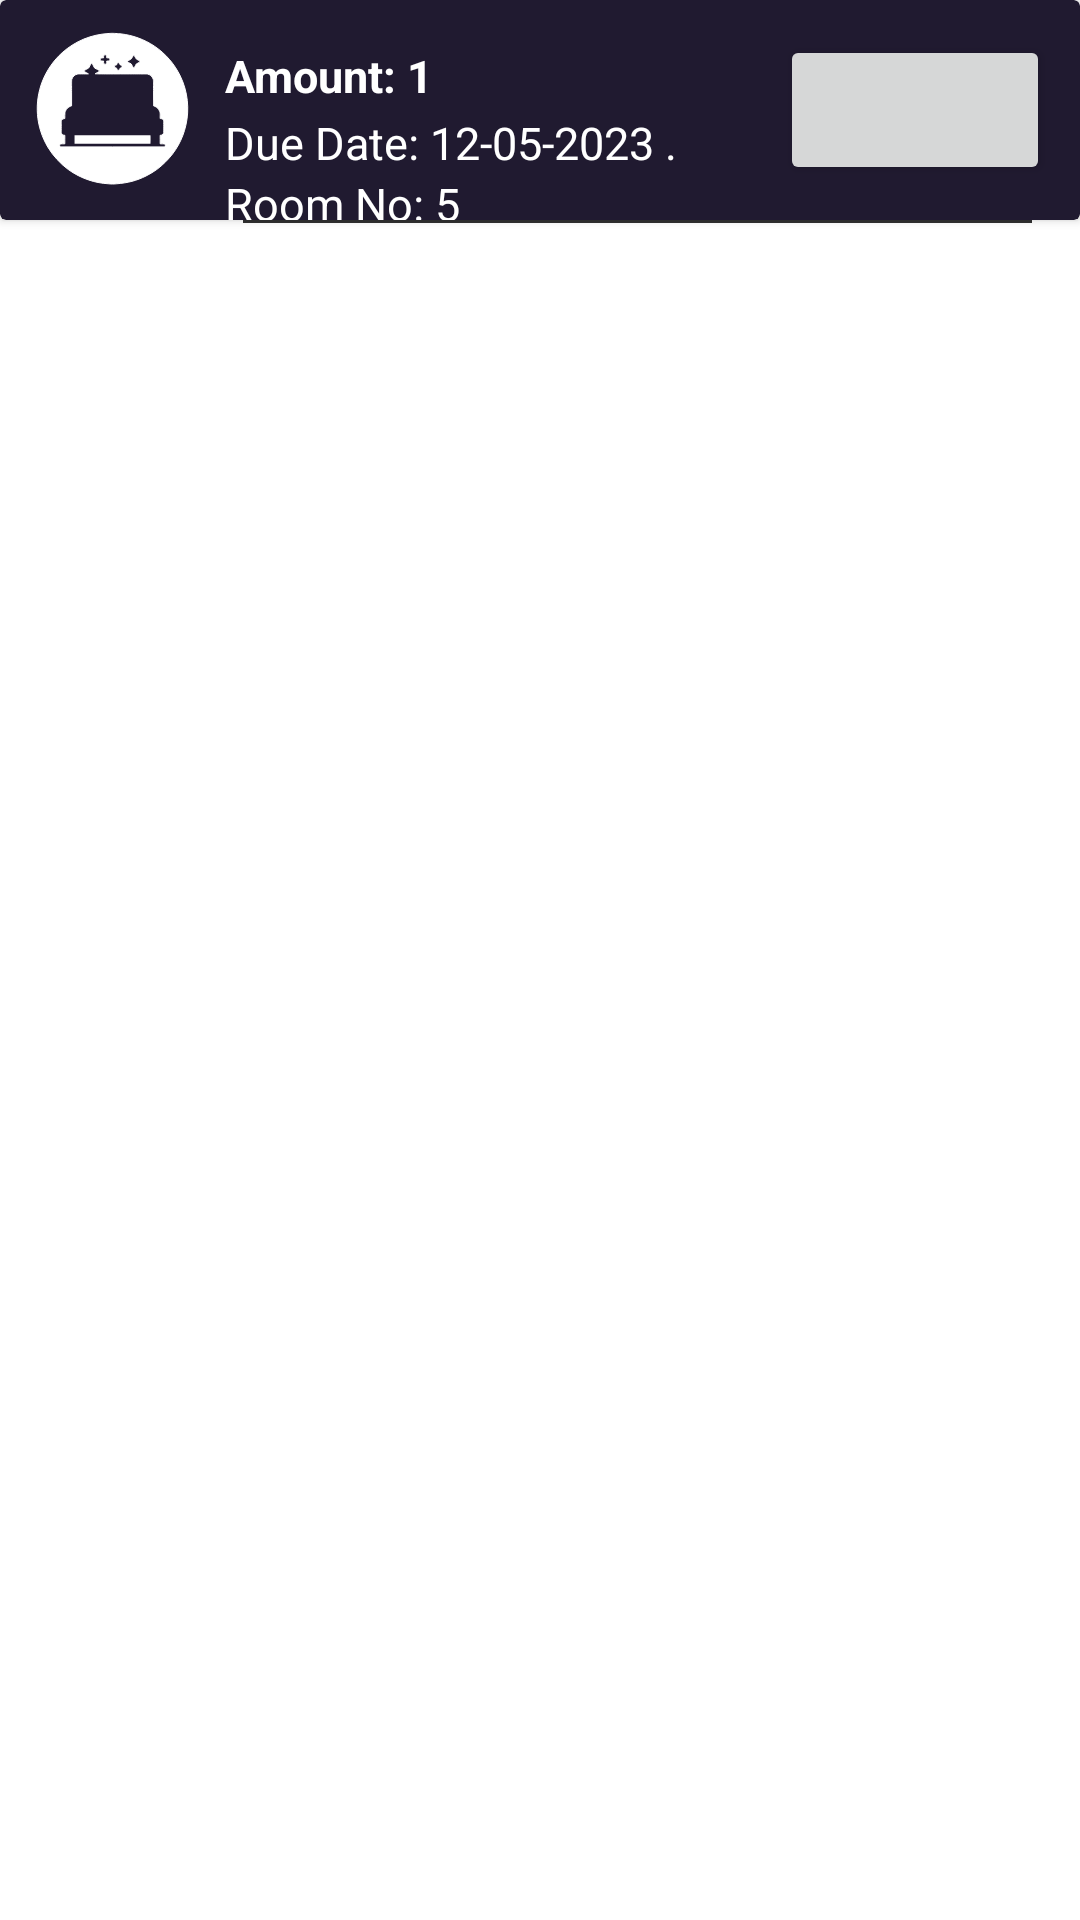

Reconstruct the res/layout file that produces this screen, plus the resources it refers to.
<!-- AndroidManifest.xml: application theme Theme.FirstFirebaseProject -->
<!-- res/layout/payment_row.xml -->
<LinearLayout xmlns:android="http://schemas.android.com/apk/res/android"
    xmlns:app="http://schemas.android.com/apk/res-auto"
    android:layout_width="match_parent"
    android:layout_height="wrap_content"
    android:orientation="vertical">

























































    <androidx.cardview.widget.CardView
        android:layout_width="match_parent"
        android:layout_height="220px"
        android:layout_gravity="center"
        android:backgroundTint="#201a30"
        >
    <ImageView
        android:layout_width="55dp"
        android:layout_marginLeft="10dp"
        android:layout_height="match_parent"
        android:src="@drawable/bed"
        />
    <LinearLayout
        android:layout_width="match_parent"
        android:layout_height="wrap_content"
        android:gravity="left"
        android:orientation="vertical"
        >
        <TextView
            android:id="@+id/amount_payment"
            android:layout_width="wrap_content"
            android:layout_height="match_parent"
            android:textStyle="bold"
            android:layout_marginTop="15dp"
            android:textSize="15sp"
            android:textColor="@color/white"
            android:layout_marginLeft="75dp"
            android:text="Amount: 1"
            />
        <TextView
            android:id="@+id/date"
            android:layout_width="wrap_content"
            android:layout_height="match_parent"
            android:text="Due Date: 12-05-2023 ."
            android:layout_marginTop="2dp"
            android:textColor="@color/white"
            android:layout_marginLeft="75dp"
            android:textSize="15sp"
            />
        <TextView
            android:id="@+id/roomno"
            android:layout_width="wrap_content"
            android:layout_height="match_parent"
            android:text="Room No: 5"
            android:textColor="@color/white"
            android:layout_marginLeft="75dp"
            android:textSize="15sp"
            />
    </LinearLayout>










                <LinearLayout
                    android:layout_width="match_parent"
                    android:layout_height="match_parent"
                    android:gravity="right"
                    android:orientation="horizontal">
                    <Button
                        android:id="@+id/payment_btn"
                        android:layout_width="90dp"
                        android:layout_height="50dp"
                        android:layout_gravity="center"
                        android:layout_marginRight="10dp"
                        android:textSize="10sp"
                        />
                    
                    
                </LinearLayout>
    </androidx.cardview.widget.CardView>
    <com.google.android.material.divider.MaterialDivider
        android:layout_width="match_parent"
        android:layout_height="wrap_content"
        app:dividerColor="#303030"
        android:layout_marginLeft="65dp"
        app:dividerInsetStart="16dp"
        app:dividerInsetEnd="16dp"
        />
</LinearLayout>
<!-- resources referenced by this layout -->
<resources>
  <color name="white">#FFFFFFFF</color>
  <!-- drawable bed: vector/xml drawable (drawable, 3229 chars, omitted) -->
  <style name="Theme.FirstFirebaseProject" parent="Theme.MaterialComponents.DayNight.NoActionBar">
          
          <item name="colorPrimary">@color/purple_500</item>
          <item name="colorPrimaryVariant">@color/purple_700</item>
          <item name="colorOnPrimary">@color/white</item>
          
          <item name="colorSecondary">@color/teal_200</item>
          <item name="colorSecondaryVariant">@color/teal_700</item>
          <item name="android:tint">@null</item>
          <item name="colorOnSecondary">@color/black</item>
          
          <item name="android:statusBarColor">?attr/colorPrimaryVariant</item>
          
  
      </style>
  <color name="purple_500">#FF6200EE</color>
  <color name="purple_700">#FF3700B3</color>
  <color name="teal_200">#FF03DAC5</color>
  <color name="teal_700">#FF018786</color>
  <color name="black">#FF000000</color>
</resources>
